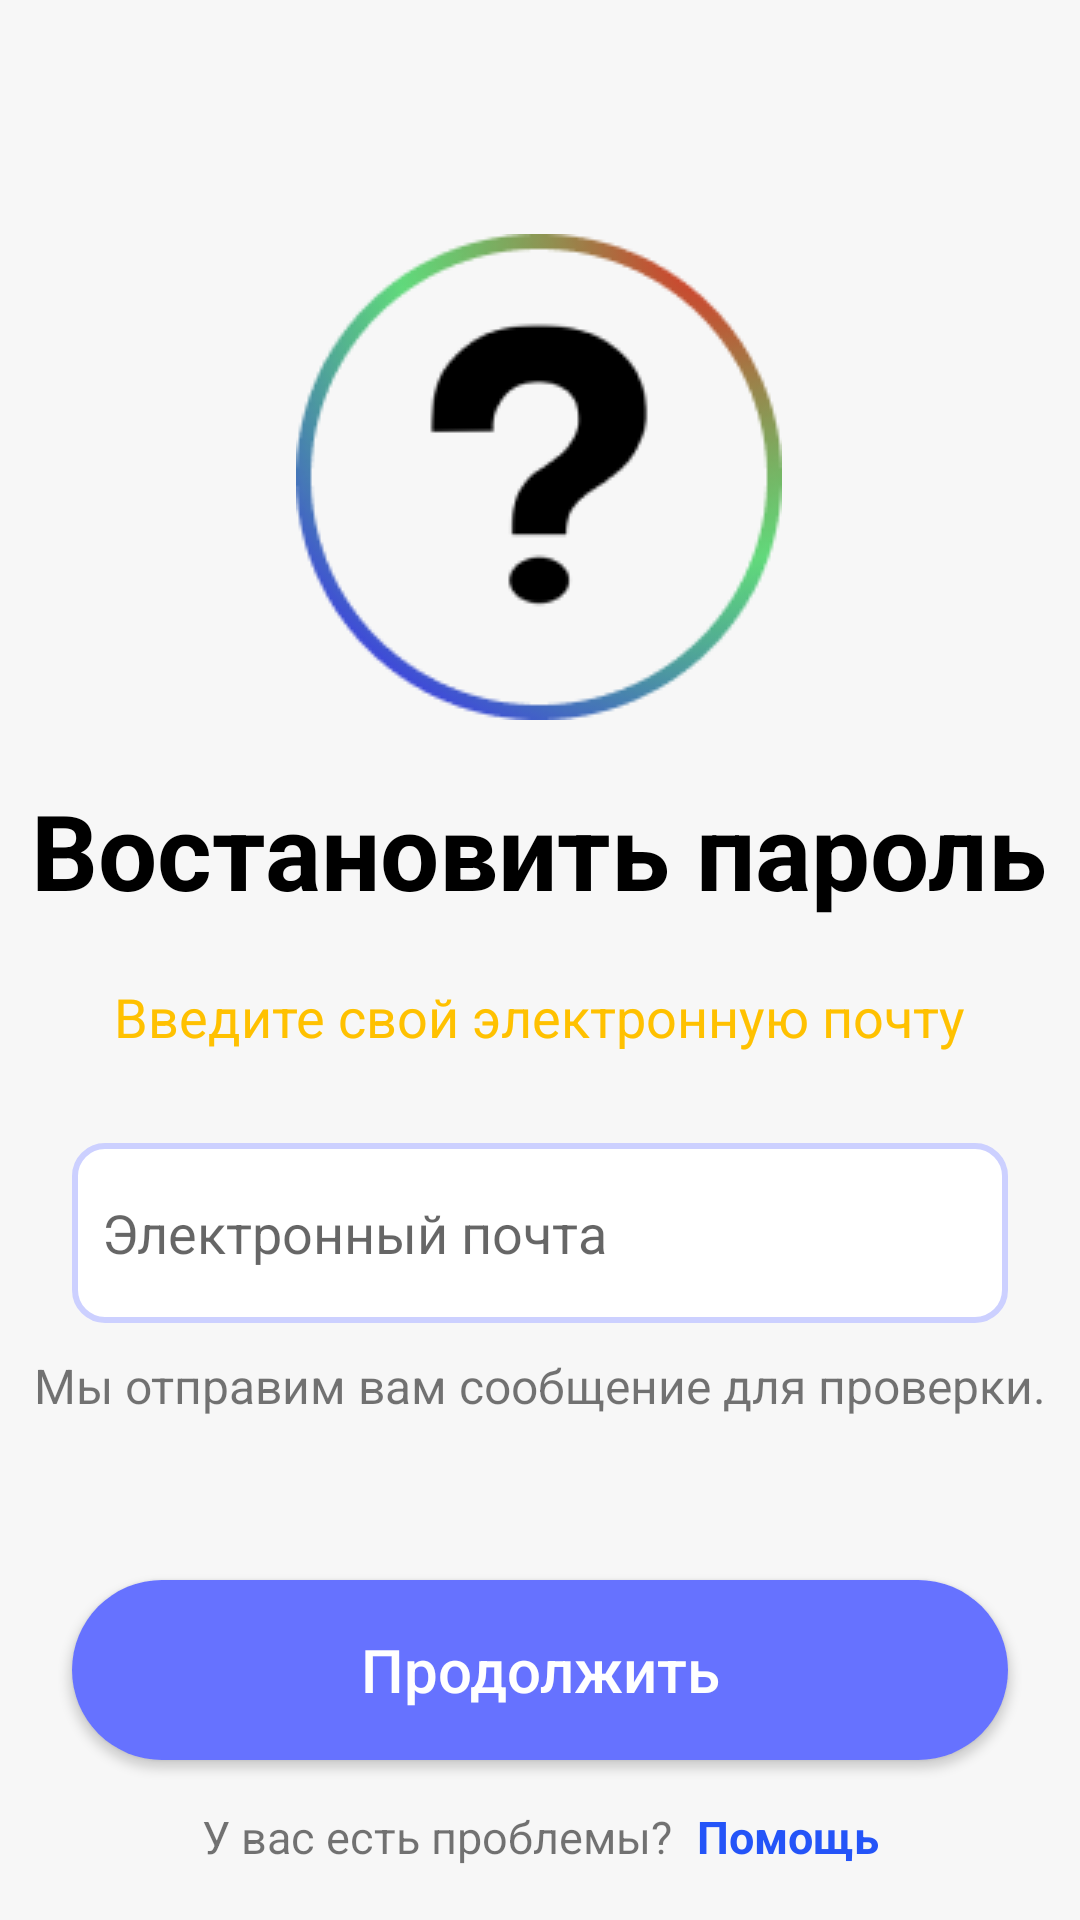

The Android layout XML behind this screen, and the referenced resources:
<!-- AndroidManifest.xml: application theme Theme.Tutorial_EarningMoney -->
<!-- res/layout/activity_forgot.xml -->
<?xml version="1.0" encoding="utf-8"?>
<androidx.constraintlayout.widget.ConstraintLayout xmlns:android="http://schemas.android.com/apk/res/android"
    xmlns:app="http://schemas.android.com/apk/res-auto"
    xmlns:tools="http://schemas.android.com/tools"
    android:layout_width="match_parent"
    android:layout_height="match_parent"
    android:background="#F7F7F7"
    tools:context=".LoginUI.ForgotPassword.ForgotActivity">



    <com.google.android.material.imageview.ShapeableImageView
        android:id="@+id/btn_back"
        android:layout_width="60dp"
        android:layout_height="60dp"
        android:layout_margin="10dp"
        android:rotation="180"
        android:src="@drawable/circle"
        app:layout_constraintStart_toStartOf="parent"
        app:layout_constraintTop_toTopOf="parent" />

    <LinearLayout
        android:id="@+id/top_layout"
        android:layout_width="wrap_content"
        android:layout_height="wrap_content"
        android:layout_marginTop="8dp"
        android:gravity="center"
        android:orientation="vertical"
        app:layout_constraintEnd_toEndOf="parent"
        app:layout_constraintHorizontal_bias="0.497"
        app:layout_constraintStart_toStartOf="parent"
        app:layout_constraintTop_toBottomOf="@+id/btn_back">

        <ImageView
            android:layout_width="wrap_content"
            android:layout_height="wrap_content"
            android:src="@drawable/nothing" />

        <TextView
            android:layout_width="wrap_content"
            android:layout_height="wrap_content"
            android:layout_marginTop="20dp"
            android:text="Востановить пароль"
            android:textColor="@color/black"
            android:textSize="35dp"
            android:textStyle="bold" />
    </LinearLayout>

    <LinearLayout
        android:id="@+id/linearLayout"
        android:layout_width="match_parent"
        android:layout_height="wrap_content"
        android:layout_marginTop="20dp"
        android:orientation="vertical"
        app:layout_constraintEnd_toEndOf="parent"
        app:layout_constraintStart_toStartOf="parent"
        app:layout_constraintTop_toBottomOf="@id/top_layout">

        <TextView
            android:layout_width="wrap_content"
            android:layout_height="wrap_content"
            android:layout_gravity="center"
            android:text="Введите свой электронную почту"
            android:textColor="#FFC100"
            android:textSize="18sp" />

        <EditText
            android:id="@+id/edEmail"
            android:layout_width="match_parent"
            android:layout_height="60dp"
            android:layout_marginStart="24sp"
            android:layout_marginTop="30dp"
            android:layout_marginEnd="24dp"
            android:background="@drawable/edit_background"
            android:drawableStart="@drawable/ic_baseline_alternate_email_24"
            android:drawablePadding="10dp"
            android:hint="Электронный почта"
            android:inputType="textEmailAddress"
            android:padding="10dp" />

        <TextView
            android:layout_width="match_parent"
            android:layout_height="wrap_content"
            android:layout_marginTop="10dp"
            android:text="Мы отправим вам сообщение для проверки."
            android:textAlignment="center"
            android:textSize="16dp" />
    </LinearLayout>

    <androidx.appcompat.widget.AppCompatButton
        android:id="@+id/btnNext"
        android:layout_width="match_parent"
        android:layout_height="60dp"
        android:layout_marginBottom="8dp"
        android:background="@drawable/button_background_2"
        android:text="Продолжить"
        android:textAllCaps="false"
        android:textColor="#ffffff"
        android:layout_marginEnd="24dp"
        android:layout_marginStart="24dp"
        android:textSize="20sp"
        app:layout_constraintBottom_toTopOf="@+id/helper"
        app:layout_constraintEnd_toEndOf="parent"
        app:layout_constraintHorizontal_bias="0.0"
        app:layout_constraintStart_toStartOf="parent" />

    <LinearLayout
        android:id="@+id/helper"
        android:layout_width="match_parent"
        android:layout_height="wrap_content"
        android:gravity="center"
        android:orientation="horizontal"
        app:layout_constraintBottom_toBottomOf="parent">

        <TextView
            android:layout_width="wrap_content"
            android:layout_height="wrap_content"
            android:layout_marginBottom="15sp"
            android:layout_marginTop="10dp"
            android:text="У вас есть проблемы?"
            android:textAlignment="center"
            android:textSize="15sp" />

        <TextView
            android:id="@+id/txtHelp"
            android:layout_width="wrap_content"
            android:layout_height="wrap_content"
            android:layout_marginBottom="15sp"
            android:layout_marginStart="8dp"
            android:textStyle="bold"
            android:layout_marginTop="10dp"
            android:text="Помощь"
            android:textColor="#2454F8"
            android:textAlignment="center"
            android:textSize="15sp" />

    </LinearLayout>


</androidx.constraintlayout.widget.ConstraintLayout>
<!-- resources referenced by this layout -->
<resources>
  <color name="black">#FF000000</color>
  <!-- drawable button_background_2 (drawable) -->
  <?xml version="1.0" encoding="utf-8"?>
  <selector xmlns:android="http://schemas.android.com/apk/res/android">
  <item>
      <shape>
          <solid android:color="#6672ff"/>
         <corners android:radius="50dp"/>
      </shape>
  </item>
  </selector>
  <!-- drawable edit_background (drawable) -->
  <?xml version="1.0" encoding="utf-8"?>
  <selector xmlns:android="http://schemas.android.com/apk/res/android">
  <item>
      <shape>
          <corners android:radius="10dp"/>
  <solid android:color="#ffffff"/>
          <stroke android:color="#CCD0FF" android:width="2dp"/>
      </shape>
  </item>
  </selector>
  <!-- drawable nothing: png bitmap (drawable, 11280 bytes) -->
  <style name="Theme.Tutorial_EarningMoney" parent="Theme.MaterialComponents.DayNight.NoActionBar">
          
          <item name="colorPrimary">@color/wiolet</item>
          <item name="colorPrimaryVariant">@color/purple_700</item>
          <item name="colorOnPrimary">@color/white</item>
          
          <item name="colorSecondary">@color/teal_200</item>
          <item name="colorSecondaryVariant">@color/teal_700</item>
          <item name="colorOnSecondary">@color/black</item>
          
          <item name="android:statusBarColor" tools:targetApi="l">?attr/colorPrimaryVariant</item>
          
      </style>
  <color name="wiolet">#808AFF</color>
  <color name="purple_700">#FF3700B3</color>
  <color name="white">#FFFFFFFF</color>
  <color name="teal_200">#FF03DAC5</color>
  <color name="teal_700">#FF018786</color>
</resources>
